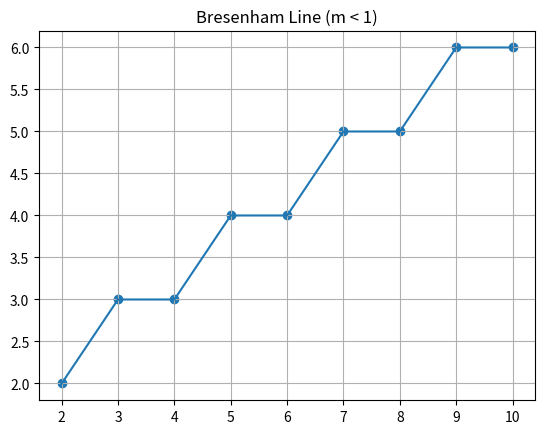

This chart was generated by the following Python code:
import matplotlib.pyplot as plt

def bresenham_m_less_than_1(x1, y1, x2, y2):
    points = []

    dx = x2 - x1
    dy = y2 - y1

    p = 2 * dy - dx
    x = x1
    y = y1

    points.append((x, y))

    while x < x2:
        x += 1
        if p < 0:
            p = p + 2 * dy
        else:
            y += 1
            p = p + 2 * dy - 2 * dx

        points.append((x, y))

    return points


# Example
x1, y1 = 2, 2
x2, y2 = 10, 6

points = bresenham_m_less_than_1(x1, y1, x2, y2)

# Plotting
x_vals = [p[0] for p in points]
y_vals = [p[1] for p in points]

plt.scatter(x_vals, y_vals)
plt.plot(x_vals, y_vals)
plt.title("Bresenham Line (m < 1)")
plt.grid()
plt.show()
